The GitHub repository Griffin98/image_classifier contains a labelled image folder "data" with 5 categories: blueberry, cherry, peach, raspberry, walnut. Examples follow, each with its label.

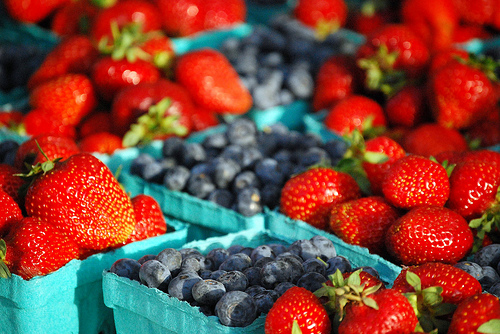
Label: blueberry

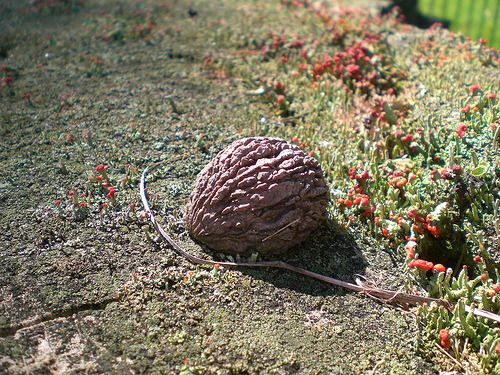
Label: walnut

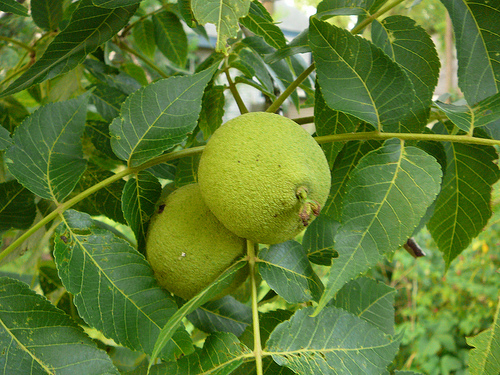
Label: walnut

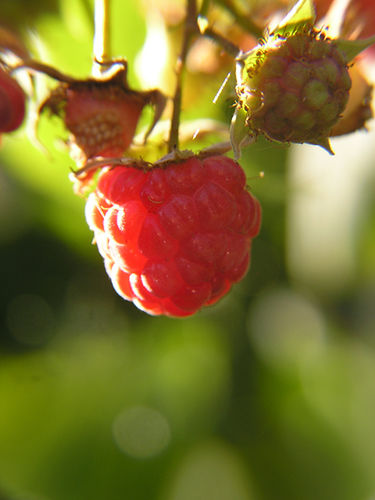
Label: raspberry

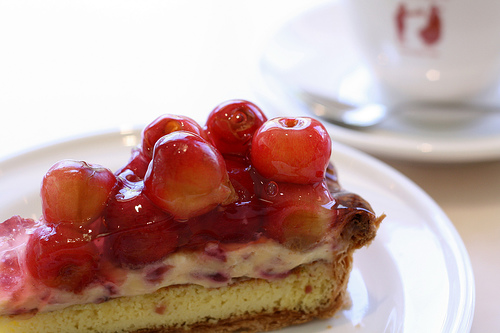
Label: cherry

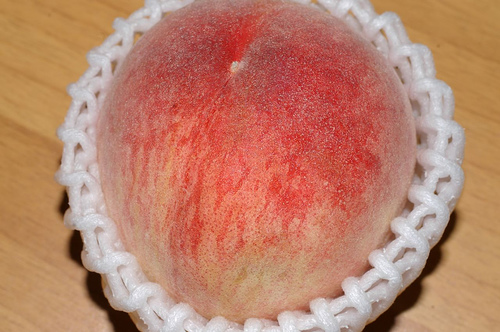
Label: peach
